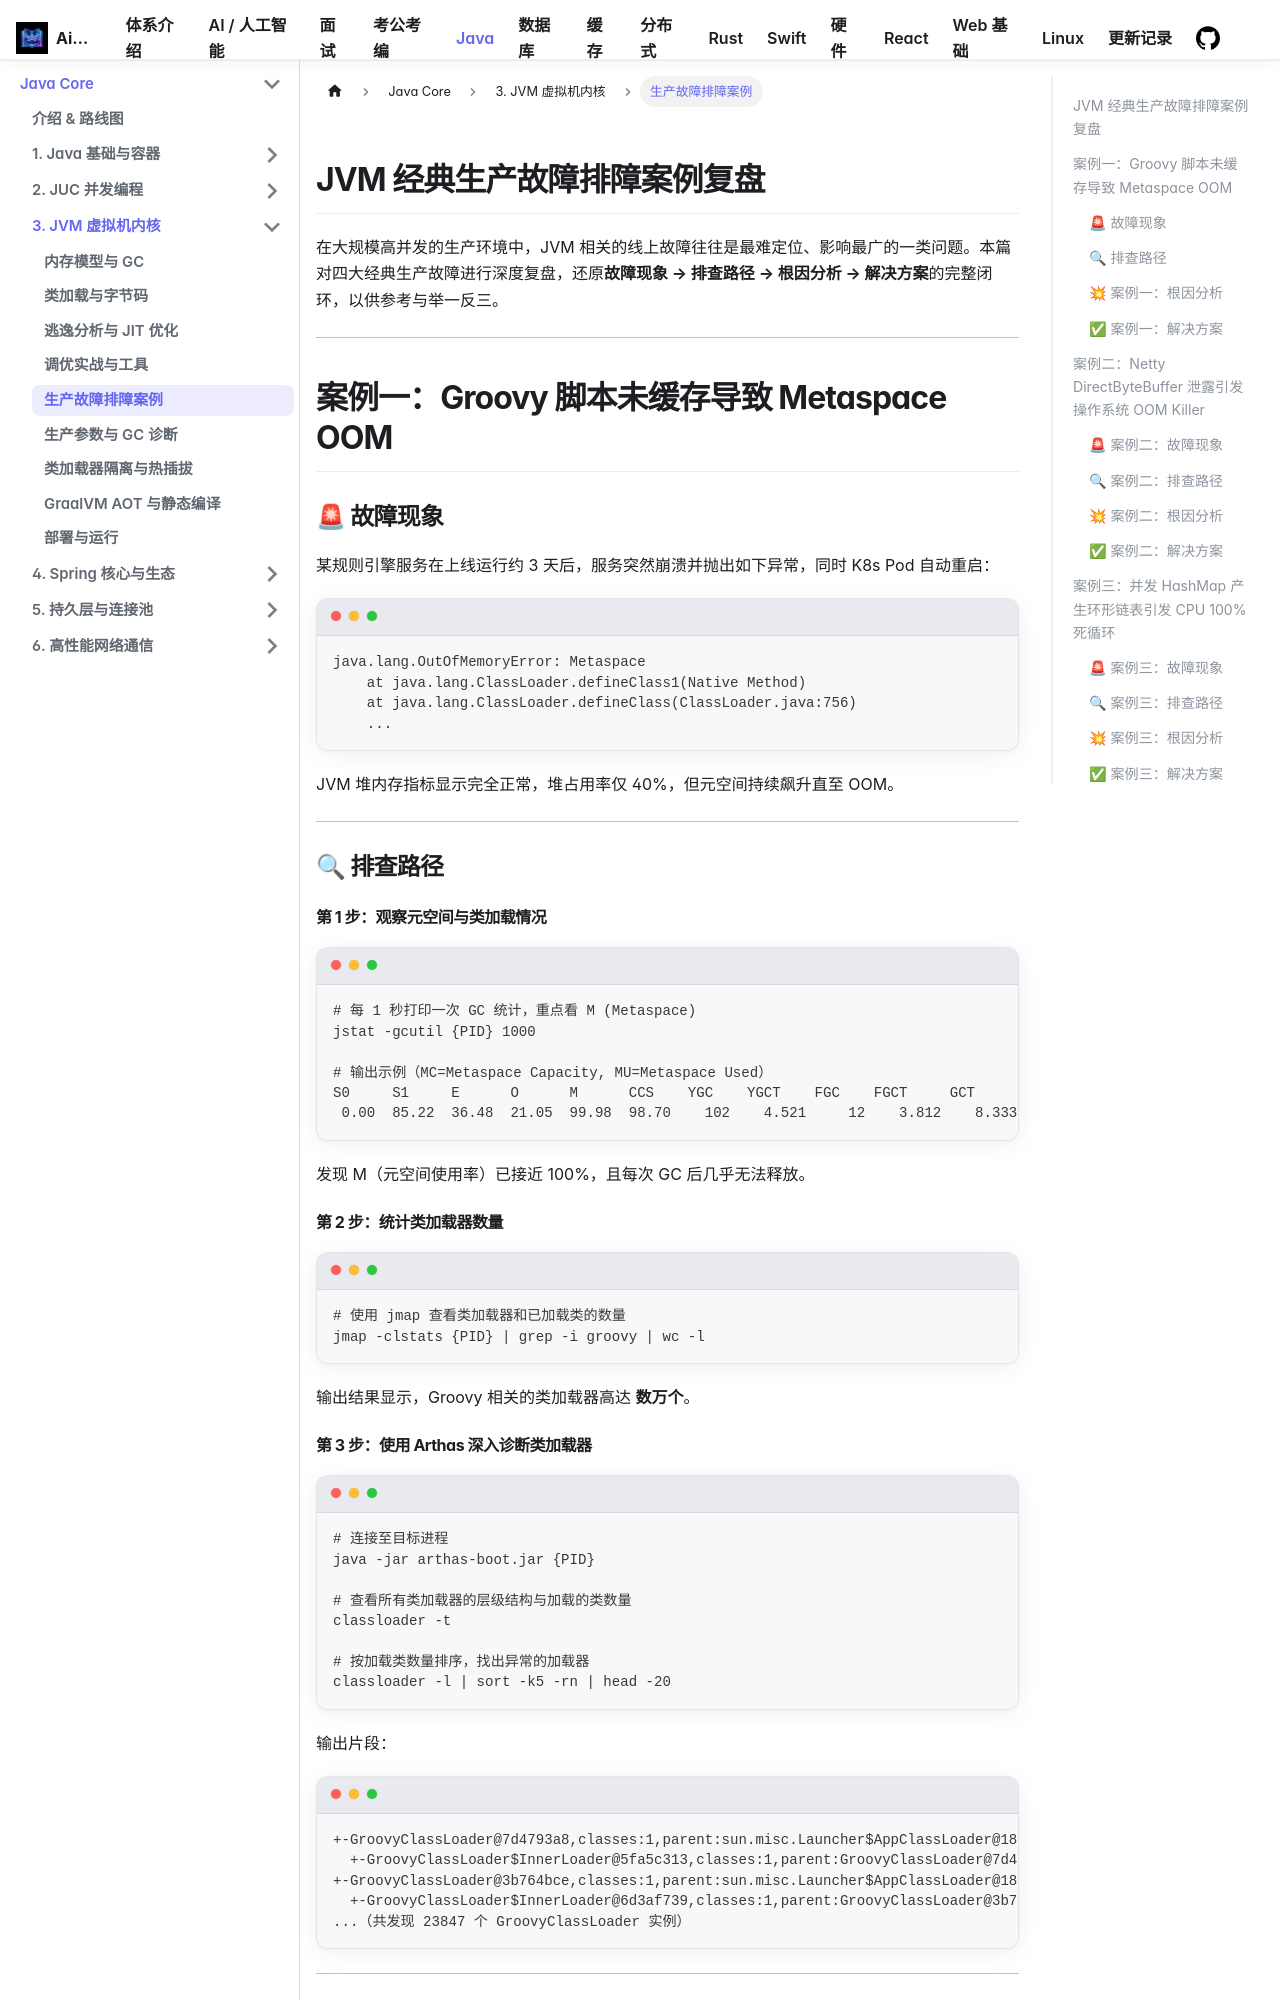

repository: Aiden-Coding/AiDocs · page: docs/java/jvm/prod-troubleshooting-cases/index.html · generator: docusaurus

---
title: JVM 经典生产故障排障案例复盘
hide_title: true
sidebar_label: 生产故障排障案例
---

## JVM 经典生产故障排障案例复盘

在大规模高并发的生产环境中，JVM 相关的线上故障往往是最难定位、影响最广的一类问题。本篇对四大经典生产故障进行深度复盘，还原**故障现象 → 排查路径 → 根因分析 → 解决方案**的完整闭环，以供参考与举一反三。

```mermaid
graph TD
    A[生产故障报警] --> B{故障分类}
    B --> |元空间OOM| C[案例一: Groovy 脚本导致 Metaspace 溢出]
    B --> |进程被 OS 杀掉| D[案例二: Netty 堆外内存泄露]
    B --> |CPU 100% 死循环| E[案例三: 并发 HashMap 环形链表]
    B --> |老年代频繁 Full GC| F[案例四: ThreadLocal 线程池内存泄漏]
```

---

## 案例一：Groovy 脚本未缓存导致 Metaspace OOM

### 🚨 故障现象

某规则引擎服务在上线运行约 3 天后，服务突然崩溃并抛出如下异常，同时 K8s Pod 自动重启：

```text
java.lang.OutOfMemoryError: Metaspace
    at java.lang.ClassLoader.defineClass1(Native Method)
    at java.lang.ClassLoader.defineClass(ClassLoader.java:756)
    ...
```

JVM 堆内存指标显示完全正常，堆占用率仅 40%，但元空间持续飙升直至 OOM。

---

### 🔍 排查路径

#### 第 1 步：观察元空间与类加载情况

```bash
# 每 1 秒打印一次 GC 统计，重点看 M (Metaspace)
jstat -gcutil {PID} 1000

# 输出示例（MC=Metaspace Capacity, MU=Metaspace Used）
S0     S1     E      O      M      CCS    YGC    YGCT    FGC    FGCT     GCT
 0.00  85.22  36.48  21.05  99.98  98.70    102    4.521     12    3.812    8.333
```

发现 M（元空间使用率）已接近 100%，且每次 GC 后几乎无法释放。

#### 第 2 步：统计类加载器数量

```bash
# 使用 jmap 查看类加载器和已加载类的数量
jmap -clstats {PID} | grep -i groovy | wc -l
```

输出结果显示，Groovy 相关的类加载器高达 **数万个**。

#### 第 3 步：使用 Arthas 深入诊断类加载器

```bash
# 连接至目标进程
java -jar arthas-boot.jar {PID}

# 查看所有类加载器的层级结构与加载的类数量
classloader -t

# 按加载类数量排序，找出异常的加载器
classloader -l | sort -k5 -rn | head -20
```

输出片段：

```text
+-GroovyClassLoader@7d4793a8,classes:1,parent:sun.misc.Launcher$AppClassLoader@18b4aac2
  +-GroovyClassLoader$InnerLoader@5fa5c313,classes:1,parent:GroovyClassLoader@7d4793a8
+-GroovyClassLoader@3b764bce,classes:1,parent:sun.misc.Launcher$AppClassLoader@18b4aac2
  +-GroovyClassLoader$InnerLoader@6d3af739,classes:1,parent:GroovyClassLoader@3b764bce
...（共发现 23847 个 GroovyClassLoader 实例）
```

---
